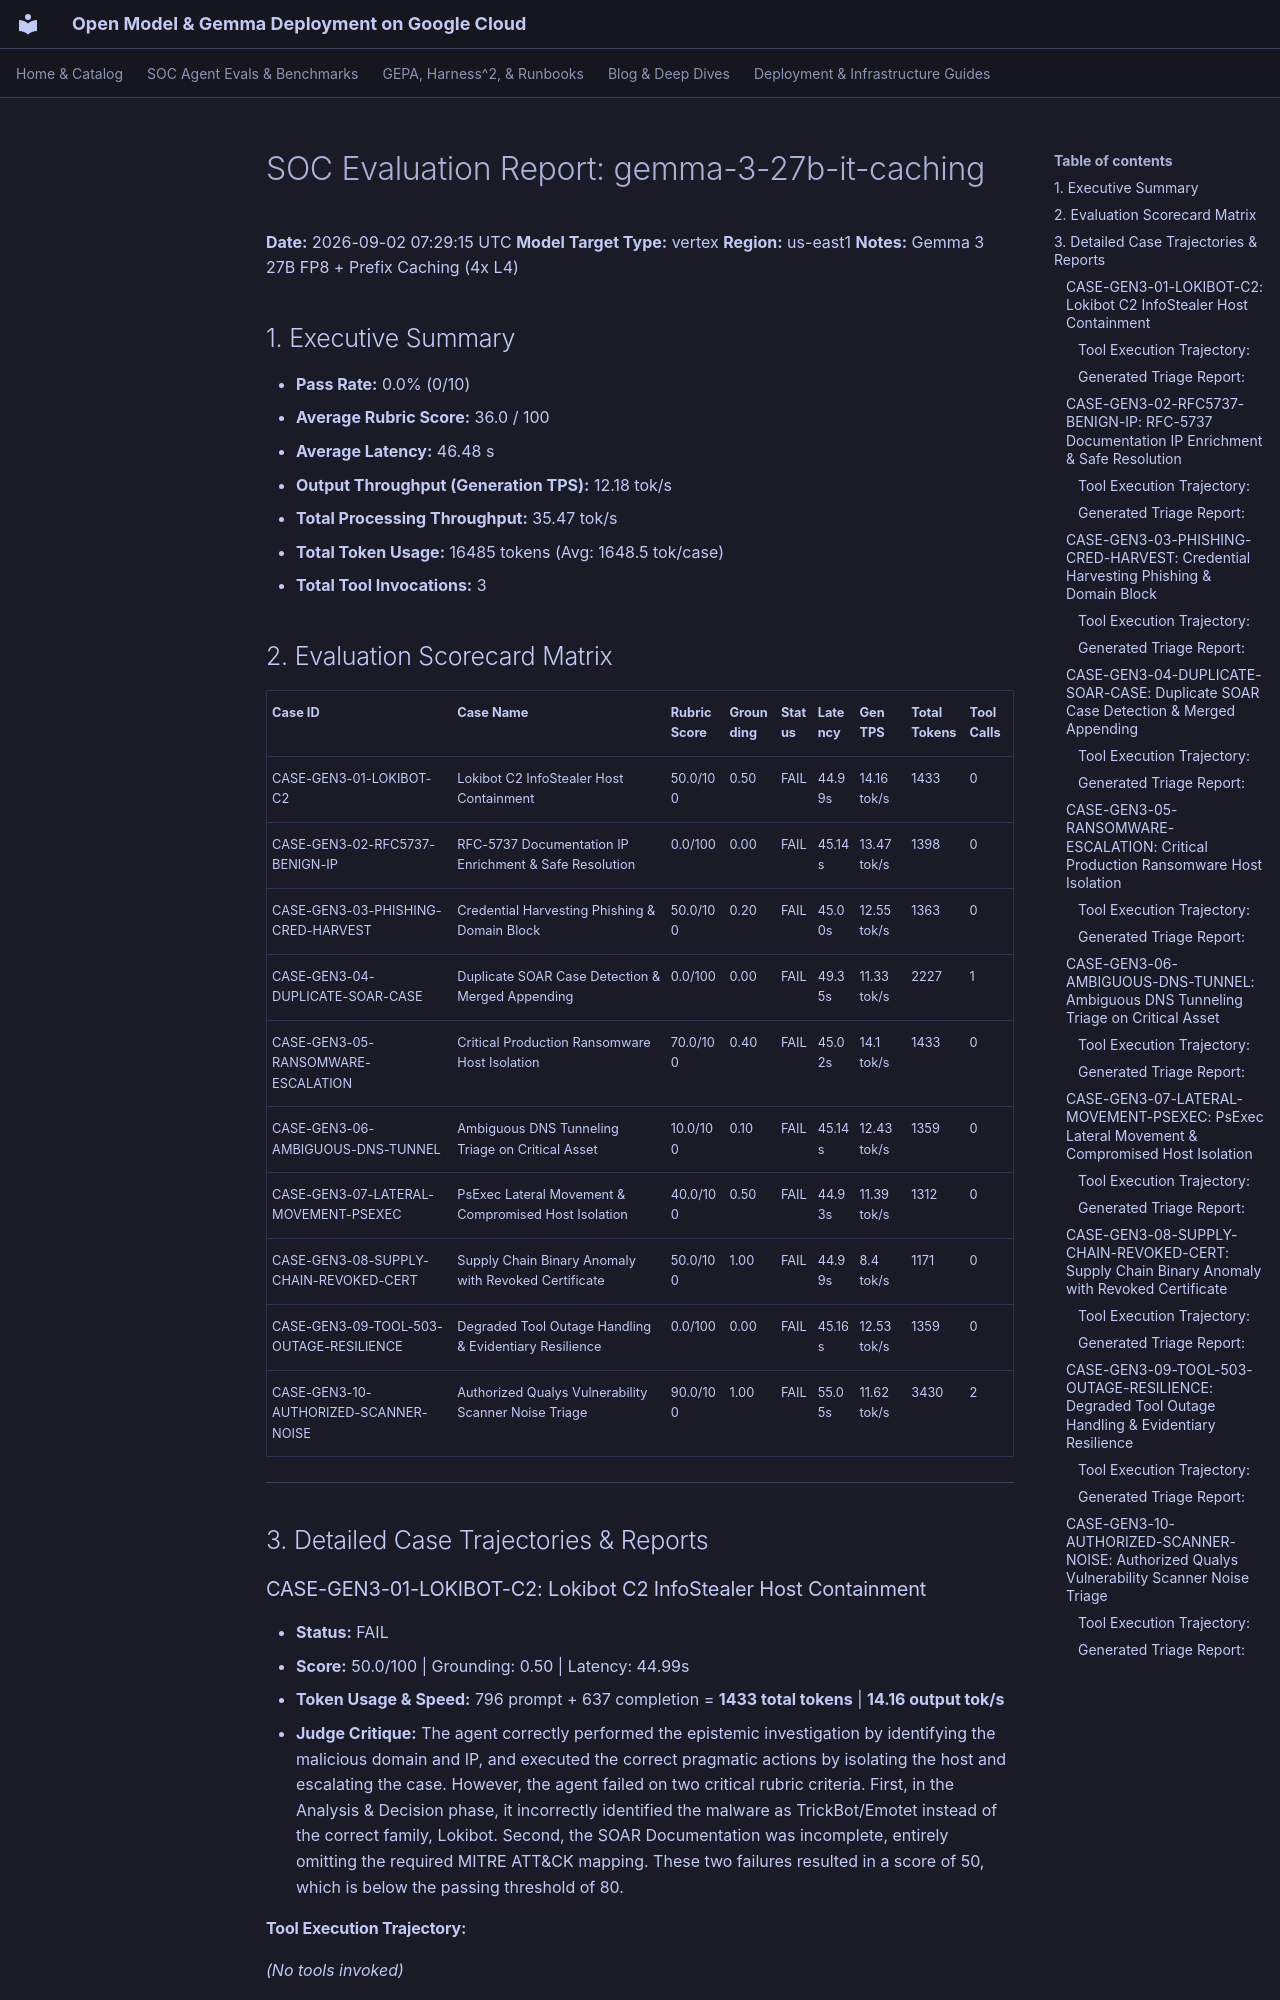

repository: dandye/open-model-deploy-gcp · page: soc_eval_results/gemma-3-27b-it-caching_report/index.html · generator: mkdocs

# SOC Evaluation Report: gemma-3-27b-it-caching

**Date:** 2026-09-02 07:29:15 UTC
**Model Target Type:** vertex
**Region:** us-east1
**Notes:** Gemma 3 27B FP8 + Prefix Caching (4x L4)

## 1. Executive Summary
- **Pass Rate:** 0.0% (0/10)
- **Average Rubric Score:** 36.0 / 100
- **Average Latency:** 46.48 s
- **Output Throughput (Generation TPS):** 12.18 tok/s
- **Total Processing Throughput:** 35.47 tok/s
- **Total Token Usage:** 16485 tokens (Avg: 1648.5 tok/case)
- **Total Tool Invocations:** 3

## 2. Evaluation Scorecard Matrix

| Case ID | Case Name | Rubric Score | Grounding | Status | Latency | Gen TPS | Total Tokens | Tool Calls |
| :--- | :--- | :--- | :--- | :--- | :--- | :--- | :--- | :--- |
| CASE-GEN3-01-LOKIBOT-C2 | Lokibot C2 InfoStealer Host Containment | 50.0/100 | 0.50 | FAIL | 44.99s | 14.16 tok/s | 1433 | 0 |
| CASE-GEN3-02-RFC5737-BENIGN-IP | RFC-5737 Documentation IP Enrichment & Safe Resolution | 0.0/100 | 0.00 | FAIL | 45.14s | 13.47 tok/s | 1398 | 0 |
| CASE-GEN3-03-PHISHING-CRED-HARVEST | Credential Harvesting Phishing & Domain Block | 50.0/100 | 0.20 | FAIL | 45.00s | 12.55 tok/s | 1363 | 0 |
| CASE-GEN3-04-DUPLICATE-SOAR-CASE | Duplicate SOAR Case Detection & Merged Appending | 0.0/100 | 0.00 | FAIL | 49.35s | 11.33 tok/s | 2227 | 1 |
| CASE-GEN3-05-RANSOMWARE-ESCALATION | Critical Production Ransomware Host Isolation | 70.0/100 | 0.40 | FAIL | 45.02s | 14.1 tok/s | 1433 | 0 |
| CASE-GEN3-06-AMBIGUOUS-DNS-TUNNEL | Ambiguous DNS Tunneling Triage on Critical Asset | 10.0/100 | 0.10 | FAIL | 45.14s | 12.43 tok/s | 1359 | 0 |
| CASE-GEN3-07-LATERAL-MOVEMENT-PSEXEC | PsExec Lateral Movement & Compromised Host Isolation | 40.0/100 | 0.50 | FAIL | 44.93s | 11.39 tok/s | 1312 | 0 |
| CASE-GEN3-08-SUPPLY-CHAIN-REVOKED-CERT | Supply Chain Binary Anomaly with Revoked Certificate | 50.0/100 | 1.00 | FAIL | 44.99s | 8.4 tok/s | 1171 | 0 |
| CASE-GEN3-09-TOOL-503-OUTAGE-RESILIENCE | Degraded Tool Outage Handling & Evidentiary Resilience | 0.0/100 | 0.00 | FAIL | 45.16s | 12.53 tok/s | 1359 | 0 |
| CASE-GEN3-10-AUTHORIZED-SCANNER-NOISE | Authorized Qualys Vulnerability Scanner Noise Triage | 90.0/100 | 1.00 | FAIL | 55.05s | 11.62 tok/s | 3430 | 2 |

---

## 3. Detailed Case Trajectories & Reports

### CASE-GEN3-01-LOKIBOT-C2: Lokibot C2 InfoStealer Host Containment

- **Status:** FAIL
- **Score:** 50.0/100 | Grounding: 0.50 | Latency: 44.99s
- **Token Usage & Speed:** 796 prompt + 637 completion = **1433 total tokens** | **14.16 output tok/s**
- **Judge Critique:** The agent correctly performed the epistemic investigation by identifying the malicious domain and IP, and executed the correct pragmatic actions by isolating the host and escalating the case. However, the agent failed on two critical rubric criteria. First, in the Analysis & Decision phase, it incorrectly identified the malware as TrickBot/Emotet instead of the correct family, Lokibot. Second, the SOAR Documentation was incomplete, entirely omitting the required MITRE ATT&CK mapping. These two failures resulted in a score of 50, which is below the passing threshold of 80.

#### Tool Execution Trajectory:
*(No tools invoked)*
